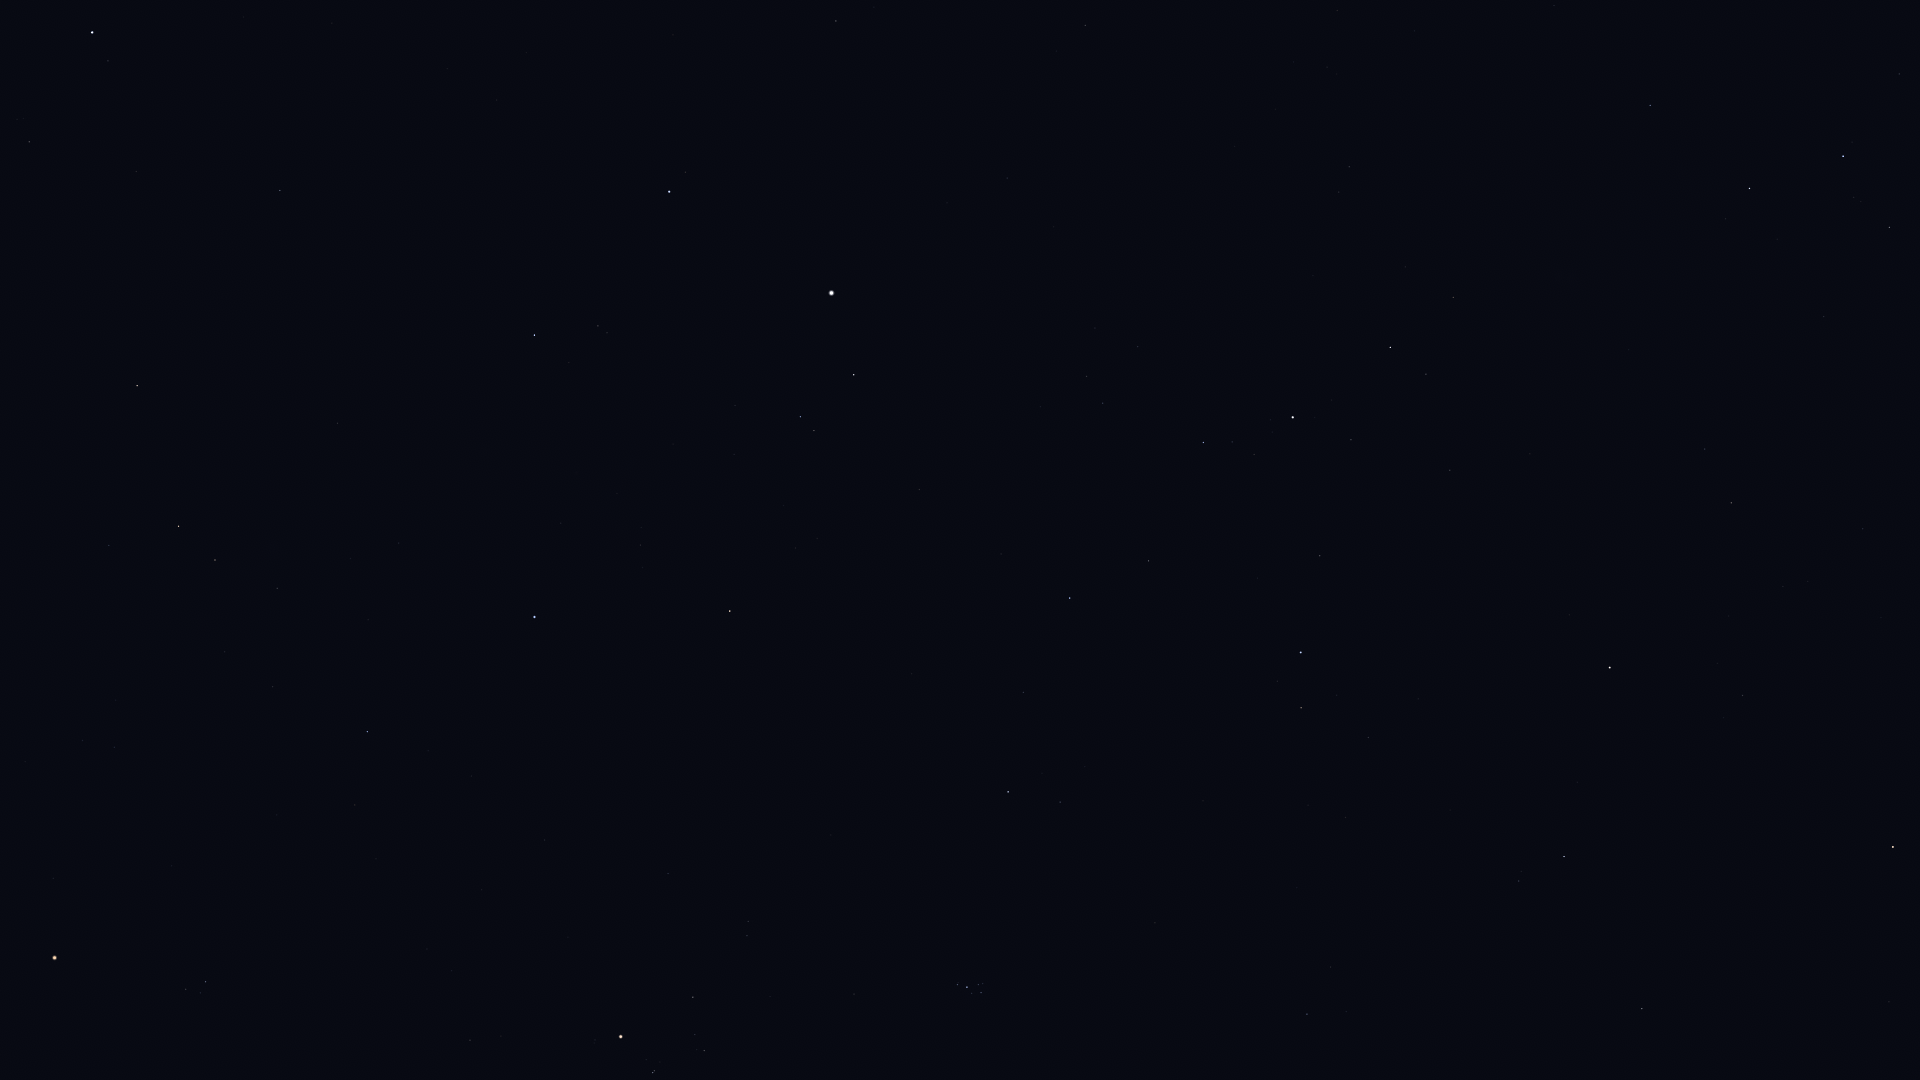

The table this chart was drawn from, first rows:
Star_ID, Name, X, Y
3821, Achird, 1889, 227
107418, Castula, 1854, 197
5447, Mirach, 1893, 847
6411, Adhil, 1808, 581
6643, Bélénos, 1807, 1045
6686, Ruchbah, 1750, 188
7513, Titawin, 1743, 695
7607, Nembus, 1731, 503
8796, Mothallah, 1642, 1009
8886, Segin, 1650, 105
9640, Almach, 1610, 668
10670, HIP 10670, 1519, 881
12191, Buna, 1451, 656
13061, Lilii Borea, 1331, 967
13209, Bharani, 1307, 1014
13254, HIP 13254, 1368, 738
13268, Miram, 1453, 297
14328, HIP 14328, 1390, 347
14576, Algol, 1301, 652
14668, Misam, 1320, 556
15863, Mirfak, 1293, 417
16228, HIP 16228, 1349, 167
17358, HIP 17358, 1203, 443
18246, Atik, 1060, 802
17489, Celaeno, 983, 989
17499, Electra, 981, 993
17531, Taygeta, 983, 984
17573, Maia, 978, 985
17579, Asterope, 980, 980
17608, Merope, 972, 993
17702, Alcyone, 967, 987
17851, Pleione, 958, 983
18505, HIP 18505, 1294, 62
18532, HIP 18532, 1070, 598
18614, Menkib, 1023, 692
20455, Secunda Hyadum, 704, 1051
20648, HIP 20648, 695, 1035
20889, Ain, 693, 997
20894, Chamukuy, 653, 1073
21421, Aldebaran, 621, 1037
21881, HIP 21881, 668, 874
23015, Hassaleh, 730, 611
23416, Almaaz, 854, 375
23453, Saclateni, 814, 431
23767, Haedus, 801, 417
24608, Capella, 832, 293
25428, Elnath, 535, 617
26207, Meissa, 206, 982
26451, Tianguan, 367, 732
27913, HIP 27913, 273, 687
27989, Betelgeuse, 55, 958
28360, Menkalinan, 669, 192
28380, Mahasim, 535, 335
28614, HIP 28614, 53, 878
28716, HIP 28716, 225, 652
28734, HIP 28734, 277, 588
29038, HIP 29038, 114, 747
29426, HIP 29426, 83, 741
29434, HIP 29434, 116, 700
29655, HIP 29655, 215, 560
... 9 more rows
